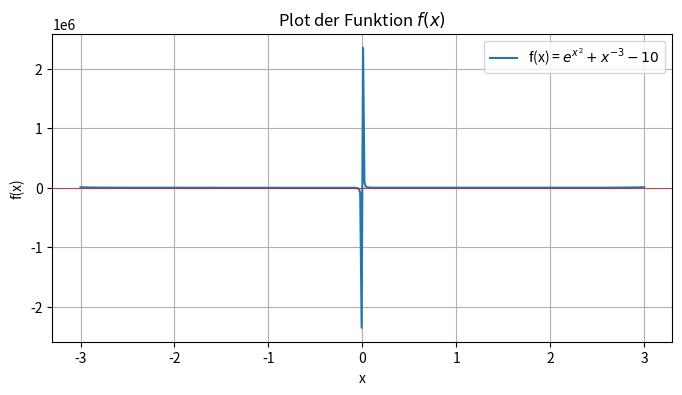

Python code for this plot:
import numpy as np
import matplotlib.pyplot as plt
import math

# Definiere die Funktion f(x)
def f(x):
    return math.exp(x**2) + x**(-3) - 10

# Definiere die Ableitung von f(x)
def f_prime(x):
    return 2 * x * math.exp(x**2) - 3 * x**(-4)

# Implementiere das Newton-Verfahren
def newton_verfahren(f, f_prime, x0, iterations):
    xn = x0
    for _ in range(iterations):
        xn = xn - f(xn) / f_prime(xn)
    return xn

# Implementiere das Sekantenverfahren
def sekanten_verfahren(f, x0, x1, iterations):
    for _ in range(iterations):
        if f(x1) - f(x0) == 0:
            raise ZeroDivisionError("Division durch Null")
        x_temp = x1 - f(x1) * (x1 - x0) / (f(x1) - f(x0))
        x0, x1 = x1, x_temp
    return x1

# Skizzieren der Funktion
x_vals = np.linspace(-3, 3, 400)
y_vals = [f(x) for x in x_vals]
plt.figure(figsize=(8, 4))
plt.plot(x_vals, y_vals, label='f(x) = $e^{x^2} + x^{-3} - 10$')
plt.axhline(0, color='red', lw=0.5)
plt.grid(True)
plt.legend()
plt.title('Plot der Funktion $f(x)$')
plt.xlabel('x')
plt.ylabel('f(x)')
plt.show()

# Newton-Verfahren Anwendung
newton_result = newton_verfahren(f, f_prime, 0.5, 4)
print("Newton-Verfahren bei x0 = 0.5, Ergebnis: {:.4f}".format(newton_result))

# Sekantenverfahren Anwendung
sekanten_result = sekanten_verfahren(f, -1.0, -1.2, 4)
print("Sekantenverfahren mit Startwerten -1.0 und -1.2, Ergebnis: {:.4f}".format(sekanten_result))
